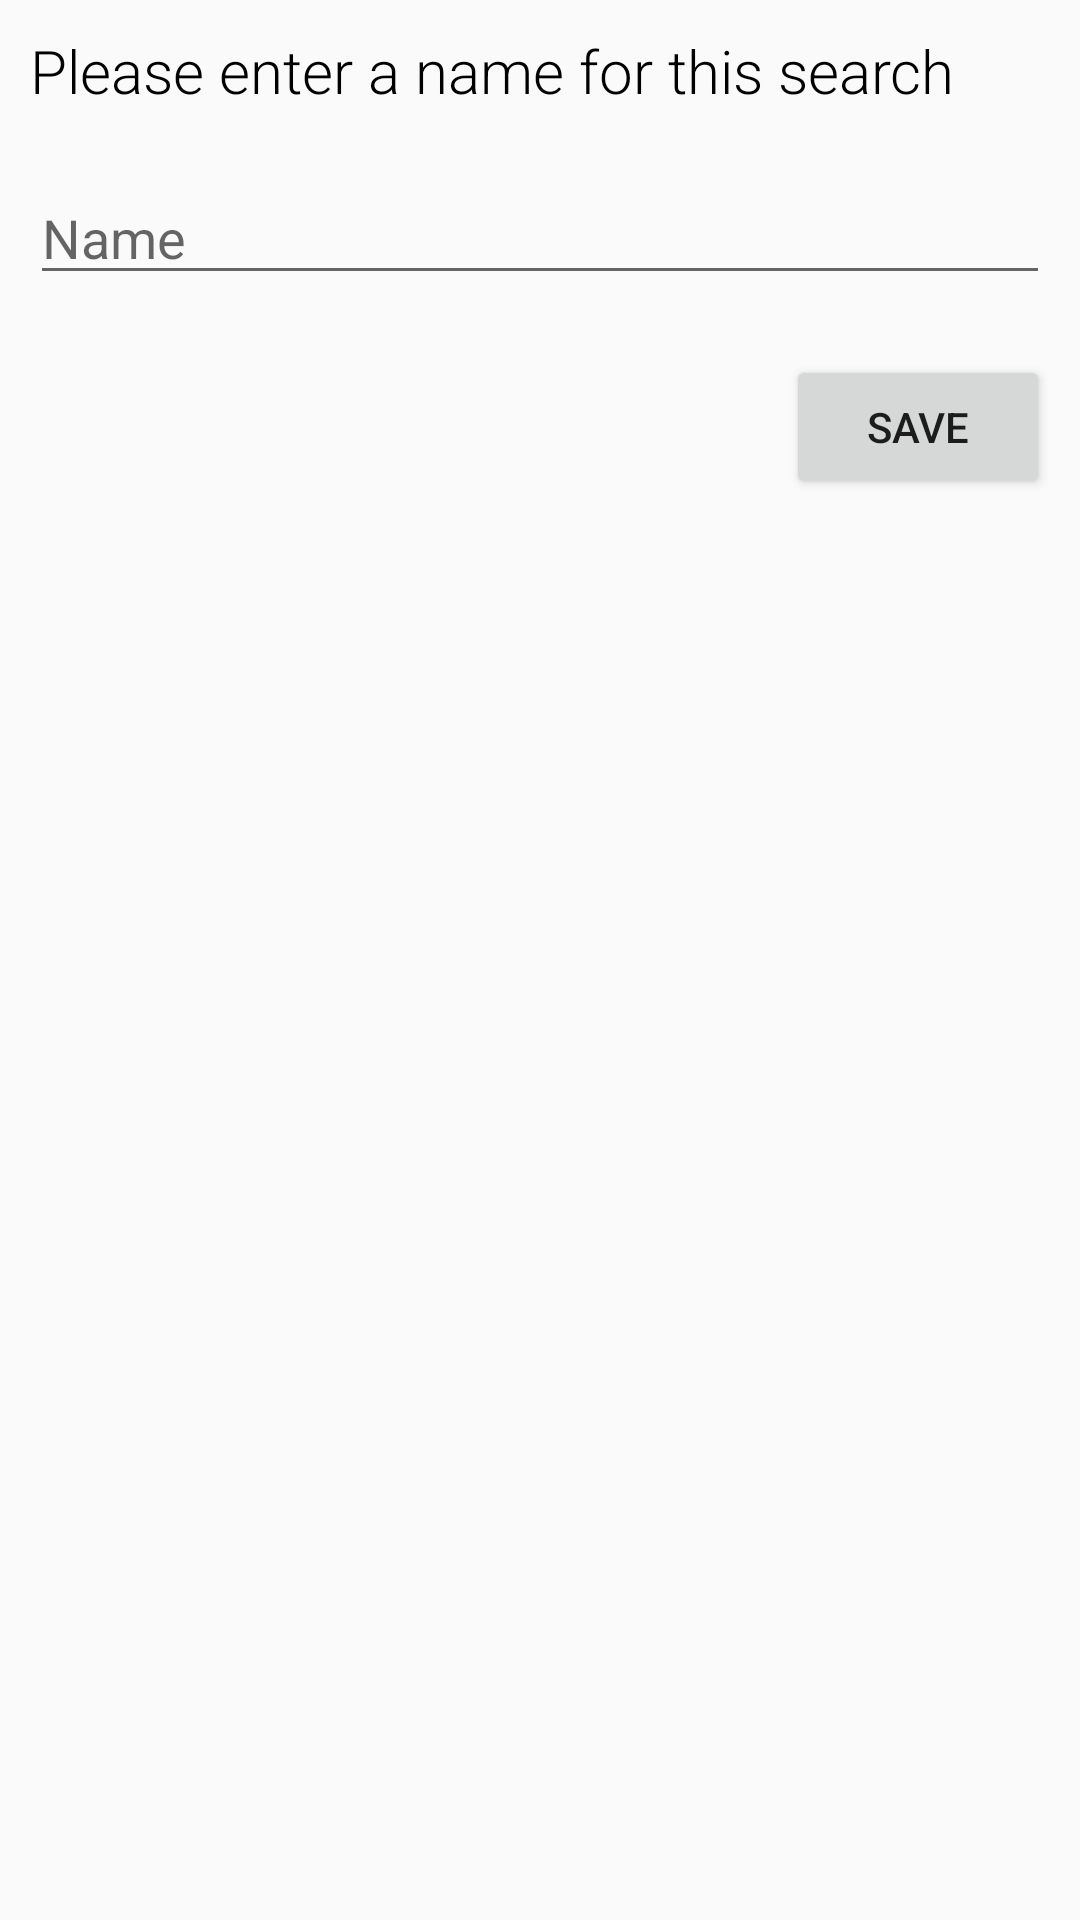

The Android layout XML behind this screen, and the referenced resources:
<!-- AndroidManifest.xml: application theme AppTheme -->
<!-- res/layout/dialog_save.xml -->
<?xml version="1.0" encoding="utf-8"?>
<RelativeLayout xmlns:android="http://schemas.android.com/apk/res/android"
    android:layout_width="match_parent"
    android:layout_height="match_parent" >

    <TextView
        android:id="@+id/dialog_title_text"
        android:layout_width="fill_parent"
        android:layout_height="wrap_content"
        android:layout_margin="10dp"
        android:fontFamily="sans-serif-light"
        android:text="@string/search_name"
        android:textColor="@color/colorBlack"
        android:textSize="20sp"/>

    <EditText android:id="@+id/dialog_edit_text"
        android:layout_width="match_parent"
        android:layout_height="wrap_content"
        android:layout_below="@id/dialog_title_text"
        android:layout_margin="10dp"
        android:inputType="textCapSentences"
        android:hint="@string/name"/>

    <Button
        android:id="@+id/dialogButtonOK"
        android:layout_width="wrap_content"
        android:layout_height="wrap_content"
        android:text="@string/save"
        android:layout_margin="10dp"
        android:layout_alignParentEnd="true"
        android:layout_below="@+id/dialog_edit_text"/>

</RelativeLayout>
<!-- resources referenced by this layout -->
<resources>
  <color name="colorBlack">#000000</color>
  <string name="name">Name</string>
  <string name="save">Save</string>
  <string name="search_name">Please enter a name for this search</string>
  <style name="AppTheme" parent="Theme.AppCompat.Light.DarkActionBar">
          
          <item name="colorPrimary">@color/colorPrimary</item>
          <item name="colorPrimaryDark">@color/colorPrimaryDark</item>
          <item name="colorAccent">@color/colorAccent</item>
          <item name="android:homeAsUpIndicator">@drawable/ic_drawer</item>
          <item name="android:progressBarStyleLarge">@android:style/Widget.Material.ProgressBar.Large</item>
      </style>
  <color name="colorPrimary">#9abe5c</color>
  <color name="colorPrimaryDark">#87a650</color>
  <color name="colorAccent">#9abe5c</color>
</resources>
